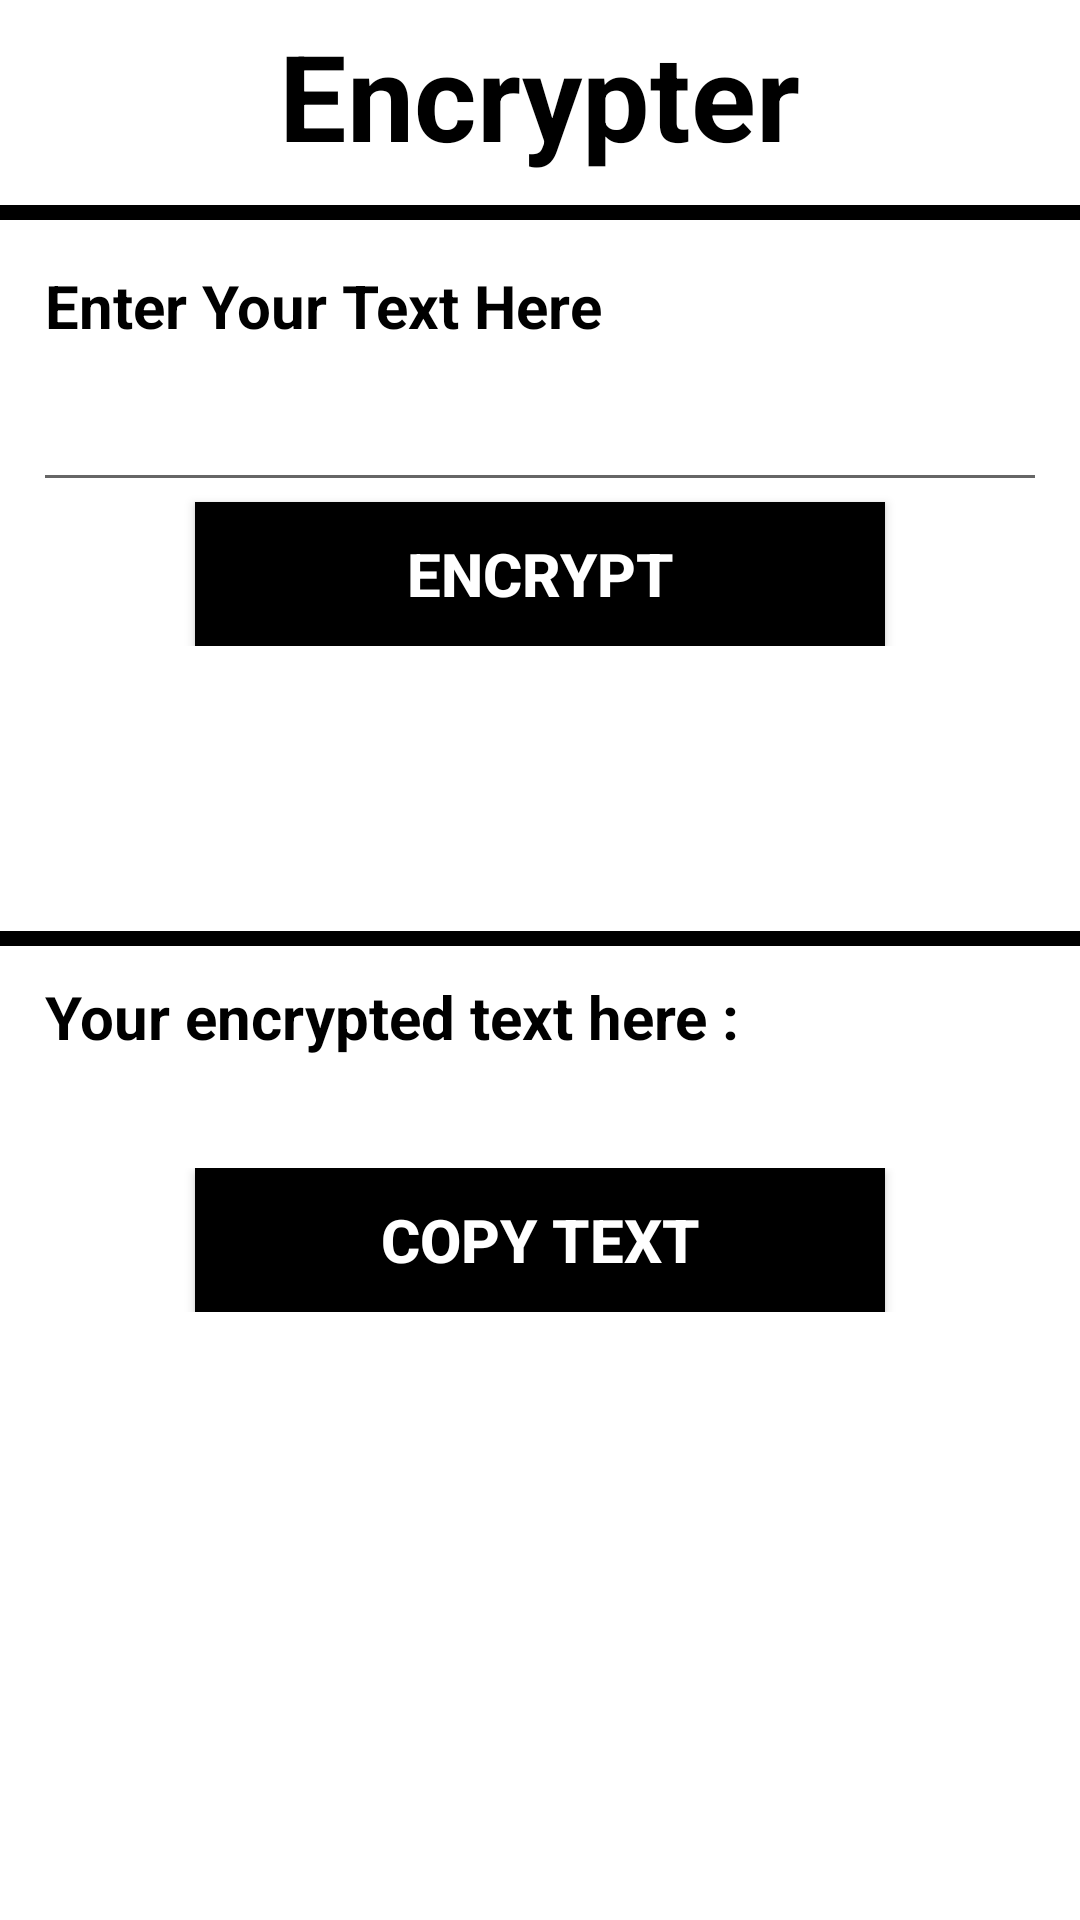

Here is an Android app screen rendered from its layout file. Give the layout XML and the strings, colors and styles it references.
<!-- AndroidManifest.xml: application theme Theme.TextDataCryptography -->
<!-- res/layout/activity_encoder.xml -->
<?xml version="1.0" encoding="utf-8"?>
<layout>

    <LinearLayout xmlns:android="http://schemas.android.com/apk/res/android"
        android:layout_width="match_parent"
        android:layout_height="match_parent"

        android:orientation="vertical">

        <LinearLayout
            android:layout_width="match_parent"
            android:layout_height="wrap_content"
            android:layout_margin="5dp"
            android:orientation="vertical">

            
            <TextView
                android:layout_width="wrap_content"
                android:layout_height="wrap_content"
                android:layout_gravity="center"
                android:text="Encrypter"
                android:textColor="@color/black"
                android:textSize="40sp"
                android:textStyle="bold" />

        </LinearLayout>

        <LinearLayout
            android:layout_width="match_parent"
            android:layout_height="wrap_content"
            android:layout_centerInParent="true"
            android:orientation="vertical">

            <LinearLayout
                android:layout_width="match_parent"
                android:layout_height="wrap_content"
                android:layout_gravity="center"
                android:layout_marginTop="5dp"
                android:orientation="vertical">

                
                <View
                    android:id="@+id/viewVar1"
                    android:layout_width="wrap_content"
                    android:layout_height="5dp"
                    android:background="#000000" />

            </LinearLayout>

            <LinearLayout
                android:layout_width="match_parent"
                android:layout_height="wrap_content"
                android:layout_marginLeft="15dp"
                android:layout_marginTop="10dp"
                android:layout_marginRight="15dp"
                android:layout_marginBottom="80dp"
                android:orientation="vertical">

                <TextView
                    android:layout_width="wrap_content"
                    android:layout_height="wrap_content"
                    android:layout_gravity="left"
                    android:layout_marginTop="5dp"
                    android:text="Enter Your Text Here"
                    android:textColor="@color/black"
                    android:textSize="20dp"
                    android:textStyle="bold" />

                
                <EditText
                    android:id="@+id/etVar1"
                    android:layout_width="360dp"
                    android:layout_height="wrap_content"
                    android:maxLines="5"
                    android:padding="10dp"
                    android:layout_gravity="center"
                    android:layout_marginTop="5dp"
                    android:textColor="@color/black"
                    android:textSize="20sp" />

                
                <Button
                    android:id="@+id/btVar1"
                    android:layout_width="230dp"
                    android:layout_height="wrap_content"
                    android:layout_gravity="center"
                    android:background="#000000"
                    android:onClick="enc"
                    android:text="Encrypt"
                    android:textColor="@color/white"
                    android:textSize="20dp"
                    android:textStyle="bold" />

            </LinearLayout>

            <LinearLayout
                android:layout_width="match_parent"
                android:layout_height="wrap_content"
                android:layout_gravity="center"
                android:layout_marginTop="15dp"
                android:orientation="vertical">

                
                <View
                    android:id="@+id/viewVar2"
                    android:layout_width="wrap_content"
                    android:layout_height="5dp"
                    android:background="#000000" />

            </LinearLayout>

            <LinearLayout
                android:layout_width="wrap_content"
                android:layout_height="wrap_content"
                android:layout_marginLeft="15dp"
                android:layout_marginTop="5dp"
                android:layout_marginRight="15dp"
                android:orientation="vertical">

                
                <TextView
                    android:layout_width="wrap_content"
                    android:layout_height="wrap_content"
                    android:layout_gravity="left"
                    android:layout_marginTop="5dp"
                    android:text="Your encrypted text here : "
                    android:textColor="@color/black"
                    android:textSize="20dp"
                    android:textStyle="bold" />

                <TextView
                    android:id="@+id/tvVar1"
                    android:layout_width="wrap_content"
                    android:layout_height="wrap_content"
                    android:layout_gravity="left"
                    android:layout_marginTop="5dp"
                    android:textColor="@color/black"
                    android:textSize="20dp" />

            </LinearLayout>

            <LinearLayout
                android:layout_width="match_parent"
                android:layout_height="wrap_content"
                android:layout_margin="5dp"
                android:layout_marginLeft="15dp"
                android:layout_marginRight="15dp"
                android:orientation="vertical">

                
                <Button
                    android:id="@+id/btVar3"
                    android:layout_width="230dp"
                    android:layout_height="wrap_content"
                    android:layout_gravity="center"
                    android:background="#000000"
                    android:onClick="cp2"
                    android:text="Copy Text"
                    android:textColor="@color/white"
                    android:textSize="20sp"
                    android:textStyle="bold" />

            </LinearLayout>

        </LinearLayout>

    </LinearLayout>
</layout>
<!-- resources referenced by this layout -->
<resources>
  <color name="black">#FF000000</color>
  <color name="white">#FFFFFFFF</color>
  <style name="Theme.TextDataCryptography" parent="Theme.MaterialComponents.DayNight.NoActionBar">
          
          <item name="colorPrimary">@color/purple_500</item>
          <item name="colorPrimaryVariant">@color/purple_700</item>
          <item name="colorOnPrimary">@color/white</item>
          
          <item name="colorSecondary">@color/teal_200</item>
          <item name="colorSecondaryVariant">@color/teal_700</item>
          <item name="colorOnSecondary">@color/black</item>
          
          <item name="android:statusBarColor" tools:targetApi="l">?attr/colorPrimaryVariant</item>
          
      </style>
  <color name="purple_500">#FF6200EE</color>
  <color name="purple_700">#FF3700B3</color>
  <color name="teal_200">#FF03DAC5</color>
  <color name="teal_700">#FF018786</color>
</resources>
